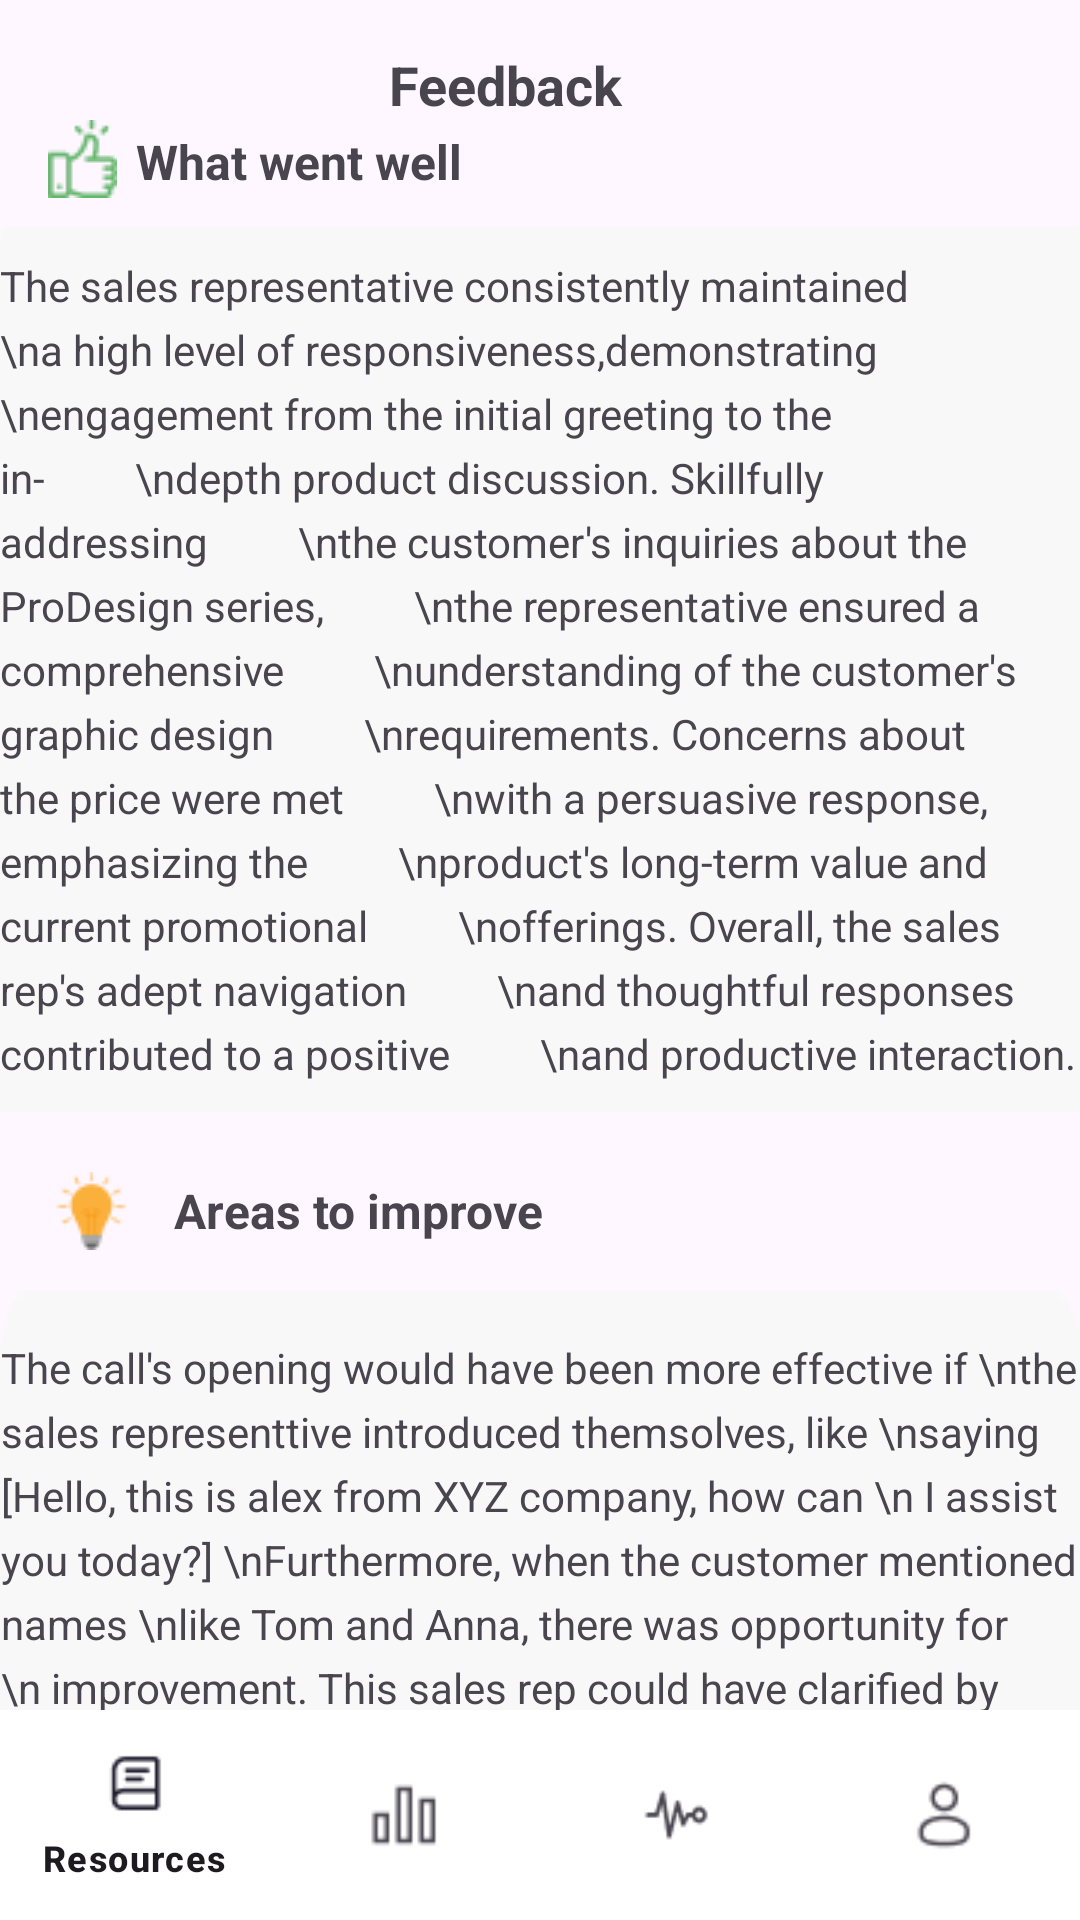

Android layout source for this screen:
<!-- AndroidManifest.xml: application theme Theme.Pitchify_Main -->
<!-- res/layout/aipitching_feedback.xml -->
<?xml version="1.0" encoding="utf-8"?>
<androidx.constraintlayout.widget.ConstraintLayout xmlns:android="http://schemas.android.com/apk/res/android"
    xmlns:app="http://schemas.android.com/apk/res-auto"
    xmlns:tools="http://schemas.android.com/tools"
    android:layout_width="match_parent"
    android:layout_height="match_parent">

    <ImageButton
        android:id="@+id/aipitching_feedback_backbutton"
        android:layout_width="wrap_content"
        android:layout_height="wrap_content"
        android:layout_marginTop="16dp"
        android:background="#00000000"
        android:src="@drawable/aipitching_left_icon"
        app:layout_constraintEnd_toEndOf="parent"
        app:layout_constraintHorizontal_bias="0.04"
        app:layout_constraintStart_toStartOf="parent"
        app:layout_constraintTop_toTopOf="parent" />

    <TextView
        android:id="@+id/aipitching_feedback_text1"
        android:layout_width="wrap_content"
        android:layout_height="wrap_content"
        android:layout_marginTop="16dp"
        android:text="Feedback"
        android:textSize="18dp"
        android:textStyle="bold"
        app:layout_constraintEnd_toEndOf="parent"
        app:layout_constraintHorizontal_bias="0.431"
        app:layout_constraintStart_toEndOf="@+id/aipitching_feedback_backbutton"
        app:layout_constraintTop_toTopOf="parent" />

    <TextView
        android:id="@+id/aipitching_feedback_text2"
        android:layout_width="wrap_content"
        android:layout_height="wrap_content"
        android:layout_marginTop="27dp"
        android:text="What went well"
        android:textSize="16dp"
        android:textStyle="bold"
        app:layout_constraintEnd_toEndOf="parent"
        app:layout_constraintHorizontal_bias="0.03"
        app:layout_constraintStart_toEndOf="@+id/aipitching_feedback_imageView1"
        app:layout_constraintTop_toBottomOf="@+id/aipitching_feedback_backbutton" />

    <ImageView
        android:id="@+id/aipitching_feedback_imageView1"
        android:layout_width="wrap_content"
        android:layout_height="wrap_content"
        android:layout_marginStart="16dp"
        android:layout_marginTop="24dp"
        android:background="@drawable/aipitching_feedback_whatwentwellicon"
        app:layout_constraintStart_toStartOf="parent"
        app:layout_constraintTop_toBottomOf="@+id/aipitching_feedback_backbutton" />

    <ImageView
        android:id="@+id/aipitching_feedback_imageView2"
        android:layout_width="377dp"
        android:layout_height="295dp"
        android:layout_marginTop="11dp"
        android:background="@drawable/aipitching_performanceanalysis_greybox"
        app:layout_constraintEnd_toEndOf="parent"
        app:layout_constraintStart_toStartOf="parent"
        app:layout_constraintTop_toBottomOf="@+id/aipitching_feedback_text2" />

    <TextView
        android:layout_width="wrap_content"
        android:layout_height="wrap_content"
        android:layout_marginTop="10dp"
        android:gravity="fill_horizontal"
        android:lineSpacingExtra="5dp"
        android:text="The sales representative consistently maintained
        \na high level of responsiveness,demonstrating
        \nengagement from the initial greeting to the in-
        \ndepth product discussion. Skillfully addressing
        \nthe customer's inquiries about the ProDesign series,
        \nthe representative ensured a comprehensive
        \nunderstanding of the customer's graphic design
        \nrequirements. Concerns about the price were met
        \nwith a persuasive response, emphasizing the
        \nproduct's long-term value and current promotional
        \nofferings. Overall, the sales rep's adept navigation
        \nand thoughtful responses contributed to a positive
        \nand productive interaction."
        app:layout_constraintEnd_toEndOf="@+id/aipitching_feedback_imageView2"
        app:layout_constraintHorizontal_bias="0.478"
        app:layout_constraintStart_toStartOf="@+id/aipitching_feedback_imageView2"
        app:layout_constraintTop_toTopOf="@+id/aipitching_feedback_imageView2"
        app:layout_constraintVertical_bias="1.0" />



    <ImageView
        android:id="@+id/aipitching_feedback_imageView3"
        android:layout_width="wrap_content"
        android:layout_height="wrap_content"
        android:layout_marginStart="16dp"
        android:layout_marginTop="20dp"
        android:background="@drawable/aipitching_feedback_areaofimprovementicon"
        app:layout_constraintStart_toStartOf="parent"
        app:layout_constraintTop_toBottomOf="@+id/aipitching_feedback_imageView2" />

    <TextView
        android:id="@+id/aipitching_feedback_text4"
        android:layout_width="wrap_content"
        android:layout_height="wrap_content"
        android:layout_marginStart="13dp"
        android:layout_marginTop="22dp"
        android:text="Areas to improve"
        android:textSize="16dp"
        android:textStyle="bold"
        app:layout_constraintEnd_toEndOf="parent"
        app:layout_constraintHorizontal_bias="0.0"
        app:layout_constraintStart_toEndOf="@+id/aipitching_feedback_imageView3"
        app:layout_constraintTop_toBottomOf="@+id/aipitching_feedback_imageView2" />


    <ImageView
        android:id="@+id/aipitching_feedback_imageView4"
        android:layout_width="363dp"
        android:layout_height="194dp"
        android:layout_marginTop="16dp"
        android:background="@drawable/aipitching_performanceanalysis_greybox"
        app:layout_constraintEnd_toEndOf="parent"
        app:layout_constraintStart_toStartOf="parent"
        app:layout_constraintTop_toBottomOf="@+id/aipitching_feedback_text4" />

    <TextView
        android:id="@+id/textView3"
        android:layout_width="wrap_content"
        android:layout_height="wrap_content"
        android:layout_marginTop="16dp"
        android:gravity="fill_horizontal"
        android:lineSpacingExtra="5dp"
        android:text="The call's opening would have been more effective if \nthe sales representtive
introduced themsolves, like \nsaying [Hello, this is alex from XYZ company, how can \n
I assist you today?]
\nFurthermore, when the customer mentioned names \nlike Tom and Anna, there was opportunity for \n
improvement. This sales rep could have clarified by \nexplicitly identifying who Tom and Anna are in the
"
        app:layout_constraintEnd_toEndOf="@+id/aipitching_feedback_imageView4"
        app:layout_constraintStart_toStartOf="@+id/aipitching_feedback_imageView4"
        app:layout_constraintTop_toTopOf="@+id/aipitching_feedback_imageView4" />

    <com.google.android.material.bottomnavigation.BottomNavigationView
        android:id="@+id/bottomNavigationView"
        android:layout_width="match_parent"
        android:layout_height="70dp"
        android:background="@color/white"
        app:layout_constraintBottom_toBottomOf="parent"
        app:layout_constraintEnd_toEndOf="parent"
        app:layout_constraintStart_toStartOf="parent"
        app:menu="@menu/bottom_navigation" >

    </com.google.android.material.bottomnavigation.BottomNavigationView>



</androidx.constraintlayout.widget.ConstraintLayout>
<!-- resources referenced by this layout -->
<resources>
  <color name="white">#FFFFFFFF</color>
  <!-- drawable aipitching_feedback_areaofimprovementicon: png bitmap (drawable, 935 bytes) -->
  <!-- drawable aipitching_feedback_whatwentwellicon: png bitmap (drawable, 966 bytes) -->
  <!-- drawable aipitching_performanceanalysis_greybox: png bitmap (drawable, 658 bytes) -->
  <style name="Theme.Pitchify_Main" parent="Base.Theme.Pitchify_Main" />
  <style name="Base.Theme.Pitchify_Main" parent="Theme.Material3.DayNight.NoActionBar">
          
          
      </style>
</resources>
